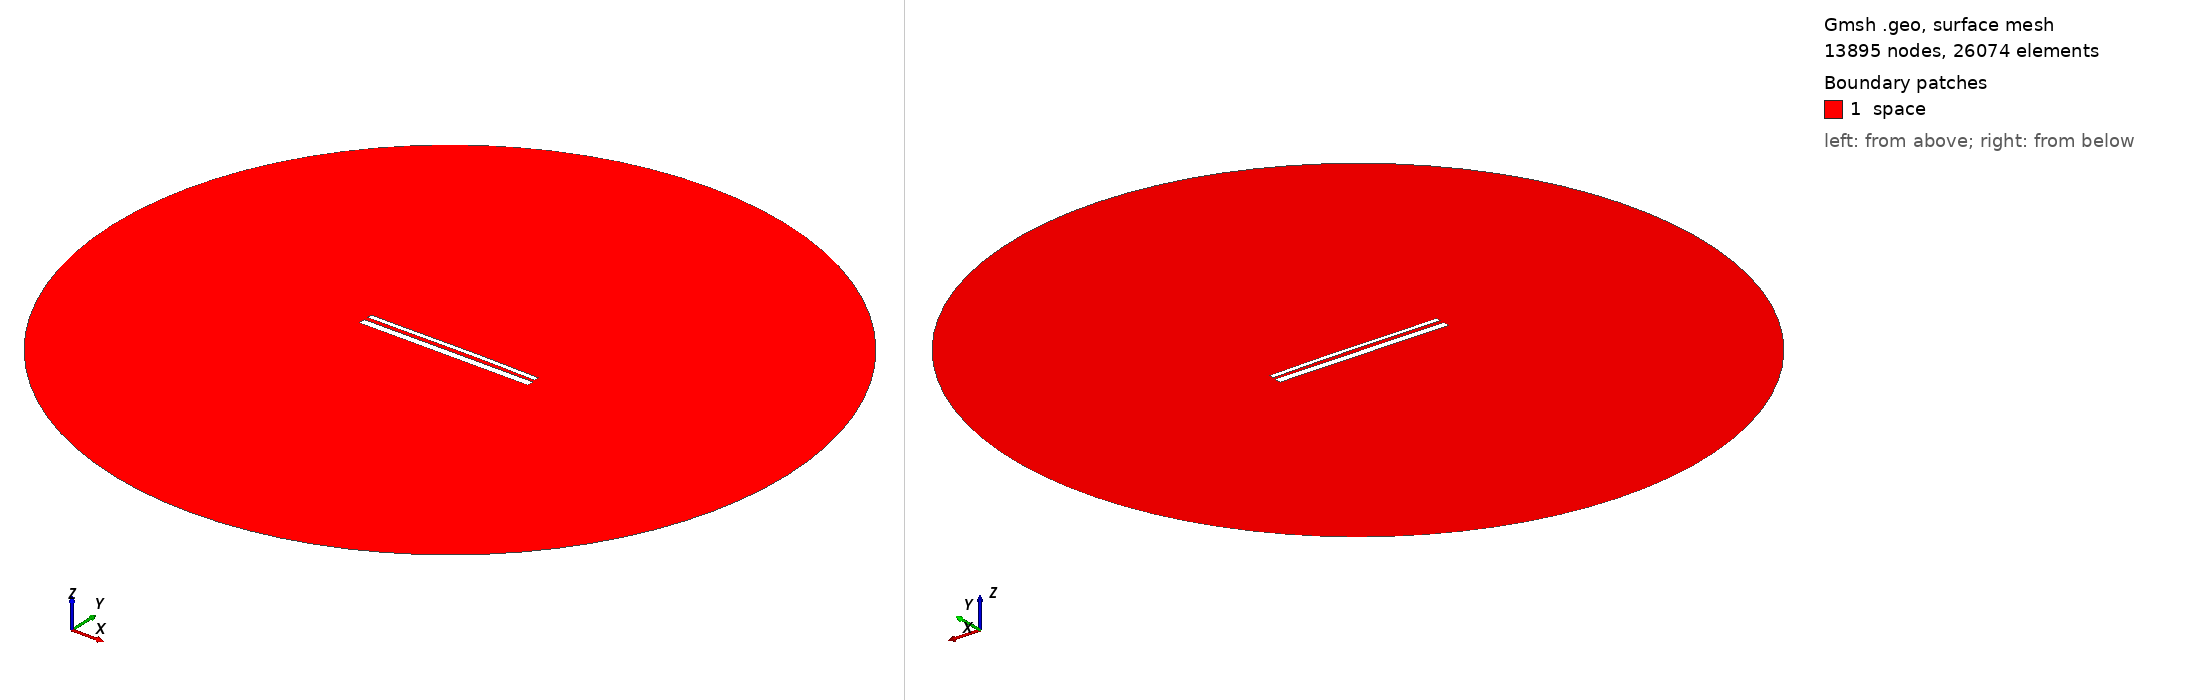

Gmsh geometry script, surface-meshed: 13895 nodes, 26074 surface elements. Boundary patches (legend numbers): 1 space. Left view from above one corner, right view from below the opposite corner. Legend entries are the model's physical surfaces. The drawing asked Gmsh for element sizes between 1% and 20% of the model's largest extent; the script's own settings can give other sizes.

=== 13858.geo (drawn) ===
//---------------------------------------
// Geometry kernel
//---------------------------------------

SetFactory("OpenCASCADE");



//---------------------------------------
// Parameters of the geometry
//---------------------------------------

// Overetch of the upper plate
overetch = 0.5;

// Distance between the plates
distance = 2.0;

// Discretization over the x axis (for the deformation)
nx = 50; 

// Length of the plate
L = 100 - overetch; 

// Number of modes
n = 4; 

// 1st mode coefficient
coeff(1) = -0.15;
beta(1) = 0.596864 * 3.1415926535 / L;

// 2nd mode coefficient
coeff(2) = 0.15;
beta(2) = 1.49418 * 3.1415926535 / L;

// 3rd mode coefficient
coeff(3) = -0.075;
beta(3) = 2.50025 * 3.1415926535 / L;

// 4th mode coefficient
coeff(4) = 0.0;
beta(4) = 3.49999 * 3.1415926535 / L;



//---------------------------------------
// Upper plate (deformed rectangle)
//---------------------------------------

// Coordiantes of the upper plate
xmin = -50;
xmax = 50 - overetch;

// Height of the upper plate
yheight = 4 - 2 * overetch;

// Indexes of the points
UpperID[] = {};
LowerID[] = {};
LeftID[] = {};
RightID[] = {};

// Point index
p = 1;

// Horizontal edges
For i In {1:nx}
    x = xmin + (i-1)*(xmax - xmin)/(nx-1);

    y_bottom = distance / 2 + overetch;
    For j In {1:n}
        C = (Cosh(beta(j)*L) + Cos(beta(j)*L)) / (Sinh(beta(j)*L) + Sin(beta(j)*L));
        y_bottom  = y_bottom + coeff(j) * (Cosh(beta(j)*(x+50)) - Cos(beta(j)*(x+50)) - C * (Sinh(beta(j)*(x+50)) - Sin(beta(j)*(x+50))));
    EndFor

    y_top = y_bottom + yheight;

    Point(p) = {x, y_top, 0, 1.0};
    UpperID[i] = p;
    p = p + 1;

    Point(p) = {x, y_bottom, 0, 1.0};
    LowerID[i] = p;
    p = p + 1;
EndFor

// Create point lists
UpperPts[] = {}; LowerPts[] = {};
For i In {1:nx}
  UpperPts[] += {UpperID[i]};
  LowerPts[] += {LowerID[i]};
EndFor

// Build splines
Spline(1) = {UpperPts[]};
Spline(2) = {LowerPts[]};
Line(3) = {LowerPts[nx-1], UpperPts[nx-1]};
Line(4) = {LowerPts[0], UpperPts[0]};

// Build the plane surface
Curve Loop(1) = {2, 3, -1, -4};
Plane Surface(1) = {1};



//---------------------------------------
// Lower plate (rectangle)
//---------------------------------------

// Vertices
Point(1001) = {-50, -1, 0, 1.0};
Point(1002) = { 50, -1, 0, 1.0};
Point(1003) = { 50,  -5, 0, 1.0};
Point(1004) = {-50,  -5, 0, 1.0};

// Edges
Line(5) = {1001, 1002};
Line(6) = {1002, 1003};
Line(7) = {1003, 1004};
Line(8) = {1004, 1001};

// Plane surface
Line Loop(2) = {5, 6, 7, 8};
Plane Surface(2) = {2}; 



//---------------------------------------
// Outer (fictious) boundary
//---------------------------------------

// Points
Point(1005) = {0, 0, 0};       // Center
Point(1006) = {200, 0, 0};     // Start point
Point(1007) = {0, 200, 0};     // 90 degrees
Point(1008) = {-200, 0, 0};    // 180 degrees
Point(1009) = {0, -200, 0};    // 270 degrees

// Circle arcs (each needs start, center, end)
Circle(9) = {1006, 1005, 1007};
Circle(10) = {1007, 1005, 1008};
Circle(11) = {1008, 1005, 1009};
Circle(12) = {1009, 1005, 1006};

// Plane surface for the entire domain
Curve Loop(3) = {9, 10, 11, 12};
Surface(3) = {3};

// Subtract the plates from the whole domain to obtain the actual domain where we want to solve the equations
BooleanDifference{ Surface{3}; Delete; }{ Surface{1}; Surface{2}; Delete; }




//---------------------------------------
// Transfinite Lines/Curves
//---------------------------------------

// Set the number of points on the boundaries
r = 7;

// Plates
Transfinite Curve {1, 2} = 50*r Using Progression 1;
Transfinite Curve {3, 4} = 2*r Using Progression 1;
Transfinite Line {5, 7} = 50*r Using Progression 1;
Transfinite Line {6, 8} = 2*r Using Progression 1;

// Outer boundary
Transfinite Line {9, 10, 11, 12} = 20 Using Progression 1;



//---------------------------------------
// Physical groups
//---------------------------------------                

// Physical curves (boundaries)
Physical Line("force_segment", 10) = {2};
Physical Line("upper_plate", 11) = {1, 3, 4};
Physical Line("lower_plate", 12) = {5, 6, 7, 8};
Physical Line("boundary", 20) = {9, 10, 11, 12};

// Physical Surfaces
Physical Surface("space", 30) = {3};



//---------------------------------------
// 6. Generate the Mesh
//---------------------------------------

// 2D mesh generation
Mesh 2;
